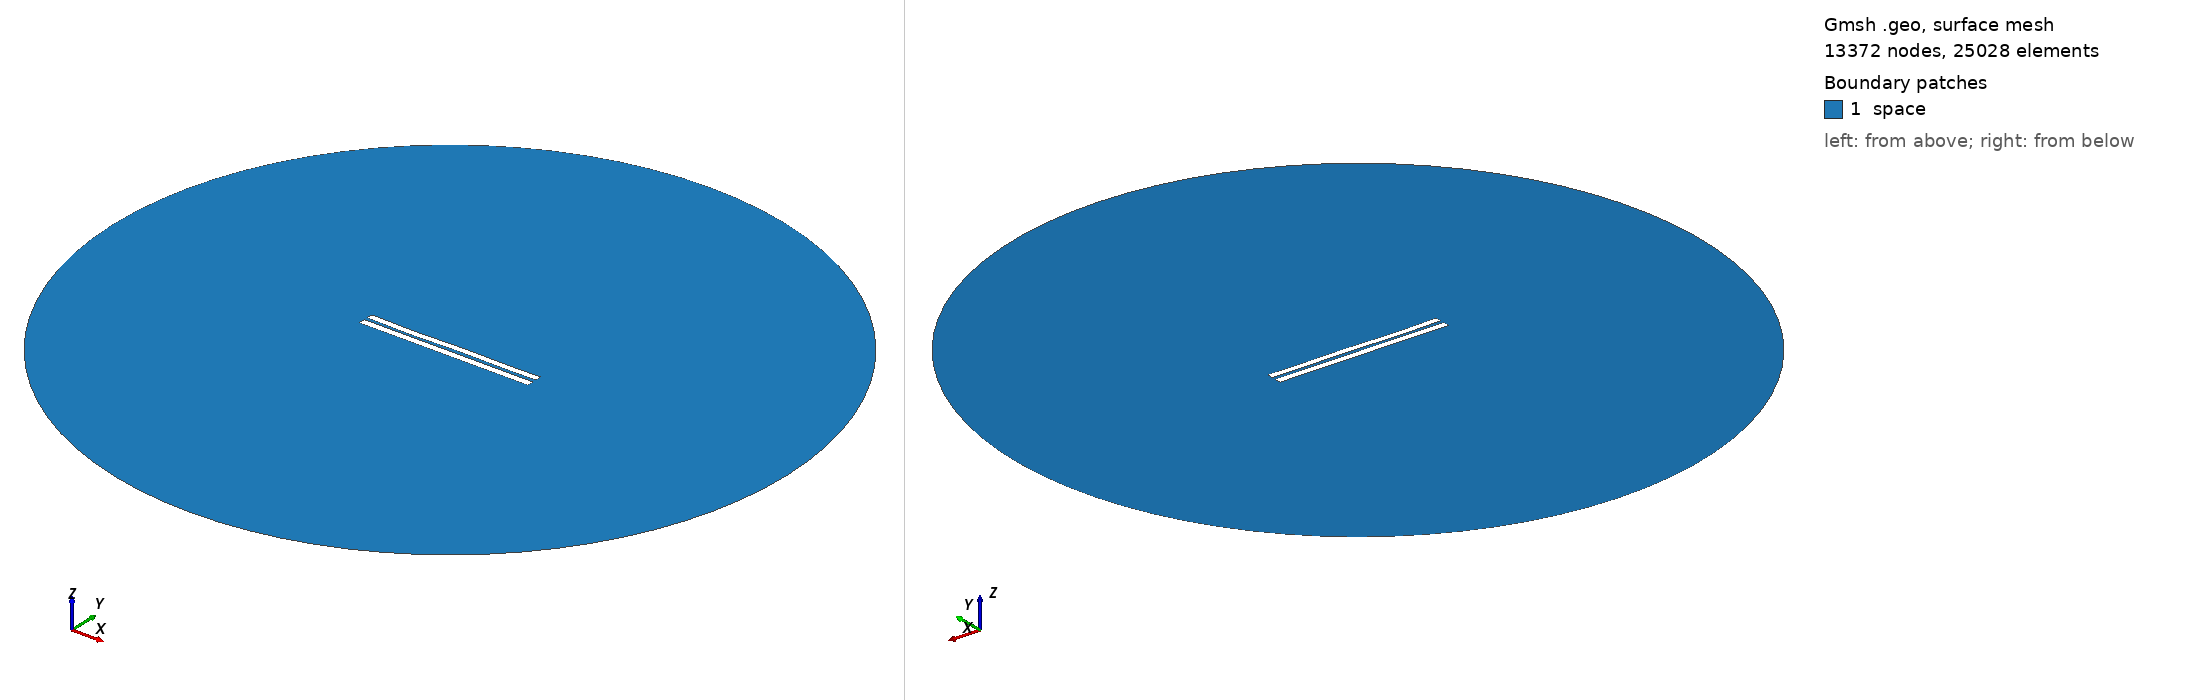

Gmsh geometry script, surface-meshed: 13372 nodes, 25028 surface elements. Boundary patches (legend numbers): 1 space. Left view from above one corner, right view from below the opposite corner. Legend entries are the model's physical surfaces. The drawing asked Gmsh for element sizes between 1% and 20% of the model's largest extent; the script's own settings can give other sizes.

=== 4651.geo (drawn) ===
//---------------------------------------
// Geometry kernel
//---------------------------------------

SetFactory("OpenCASCADE");



//---------------------------------------
// Parameters of the geometry
//---------------------------------------

// Overetch of the upper plate
overetch = 0.125;

// Distance between the plates
distance = 2.0;

// Discretization over the x axis (for the deformation)
nx = 50; 

// Length of the plate
L = 100 - overetch; 

// Number of modes
n = 4; 

// 1st mode coefficient
coeff(1) = 0.0;
beta(1) = 0.596864 * 3.1415926535 / L;

// 2nd mode coefficient
coeff(2) = -0.075;
beta(2) = 1.49418 * 3.1415926535 / L;

// 3rd mode coefficient
coeff(3) = -0.15;
beta(3) = 2.50025 * 3.1415926535 / L;

// 4th mode coefficient
coeff(4) = -0.15;
beta(4) = 3.49999 * 3.1415926535 / L;



//---------------------------------------
// Upper plate (deformed rectangle)
//---------------------------------------

// Coordiantes of the upper plate
xmin = -50;
xmax = 50 - overetch;

// Height of the upper plate
yheight = 4 - 2 * overetch;

// Indexes of the points
UpperID[] = {};
LowerID[] = {};
LeftID[] = {};
RightID[] = {};

// Point index
p = 1;

// Horizontal edges
For i In {1:nx}
    x = xmin + (i-1)*(xmax - xmin)/(nx-1);

    y_bottom = distance / 2 + overetch;
    For j In {1:n}
        C = (Cosh(beta(j)*L) + Cos(beta(j)*L)) / (Sinh(beta(j)*L) + Sin(beta(j)*L));
        y_bottom  = y_bottom + coeff(j) * (Cosh(beta(j)*(x+50)) - Cos(beta(j)*(x+50)) - C * (Sinh(beta(j)*(x+50)) - Sin(beta(j)*(x+50))));
    EndFor

    y_top = y_bottom + yheight;

    Point(p) = {x, y_top, 0, 1.0};
    UpperID[i] = p;
    p = p + 1;

    Point(p) = {x, y_bottom, 0, 1.0};
    LowerID[i] = p;
    p = p + 1;
EndFor

// Create point lists
UpperPts[] = {}; LowerPts[] = {};
For i In {1:nx}
  UpperPts[] += {UpperID[i]};
  LowerPts[] += {LowerID[i]};
EndFor

// Build splines
Spline(1) = {UpperPts[]};
Spline(2) = {LowerPts[]};
Line(3) = {LowerPts[nx-1], UpperPts[nx-1]};
Line(4) = {LowerPts[0], UpperPts[0]};

// Build the plane surface
Curve Loop(1) = {2, 3, -1, -4};
Plane Surface(1) = {1};



//---------------------------------------
// Lower plate (rectangle)
//---------------------------------------

// Vertices
Point(1001) = {-50, -1, 0, 1.0};
Point(1002) = { 50, -1, 0, 1.0};
Point(1003) = { 50,  -5, 0, 1.0};
Point(1004) = {-50,  -5, 0, 1.0};

// Edges
Line(5) = {1001, 1002};
Line(6) = {1002, 1003};
Line(7) = {1003, 1004};
Line(8) = {1004, 1001};

// Plane surface
Line Loop(2) = {5, 6, 7, 8};
Plane Surface(2) = {2}; 



//---------------------------------------
// Outer (fictious) boundary
//---------------------------------------

// Points
Point(1005) = {0, 0, 0};       // Center
Point(1006) = {200, 0, 0};     // Start point
Point(1007) = {0, 200, 0};     // 90 degrees
Point(1008) = {-200, 0, 0};    // 180 degrees
Point(1009) = {0, -200, 0};    // 270 degrees

// Circle arcs (each needs start, center, end)
Circle(9) = {1006, 1005, 1007};
Circle(10) = {1007, 1005, 1008};
Circle(11) = {1008, 1005, 1009};
Circle(12) = {1009, 1005, 1006};

// Plane surface for the entire domain
Curve Loop(3) = {9, 10, 11, 12};
Surface(3) = {3};

// Subtract the plates from the whole domain to obtain the actual domain where we want to solve the equations
BooleanDifference{ Surface{3}; Delete; }{ Surface{1}; Surface{2}; Delete; }




//---------------------------------------
// Transfinite Lines/Curves
//---------------------------------------

// Set the number of points on the boundaries
r = 7;

// Plates
Transfinite Curve {1, 2} = 50*r Using Progression 1;
Transfinite Curve {3, 4} = 2*r Using Progression 1;
Transfinite Line {5, 7} = 50*r Using Progression 1;
Transfinite Line {6, 8} = 2*r Using Progression 1;

// Outer boundary
Transfinite Line {9, 10, 11, 12} = 20 Using Progression 1;



//---------------------------------------
// Physical groups
//---------------------------------------                

// Physical curves (boundaries)
Physical Line("force_segment", 10) = {2};
Physical Line("upper_plate", 11) = {1, 3, 4};
Physical Line("lower_plate", 12) = {5, 6, 7, 8};
Physical Line("boundary", 20) = {9, 10, 11, 12};

// Physical Surfaces
Physical Surface("space", 30) = {3};



//---------------------------------------
// 6. Generate the Mesh
//---------------------------------------

// 2D mesh generation
Mesh 2;
